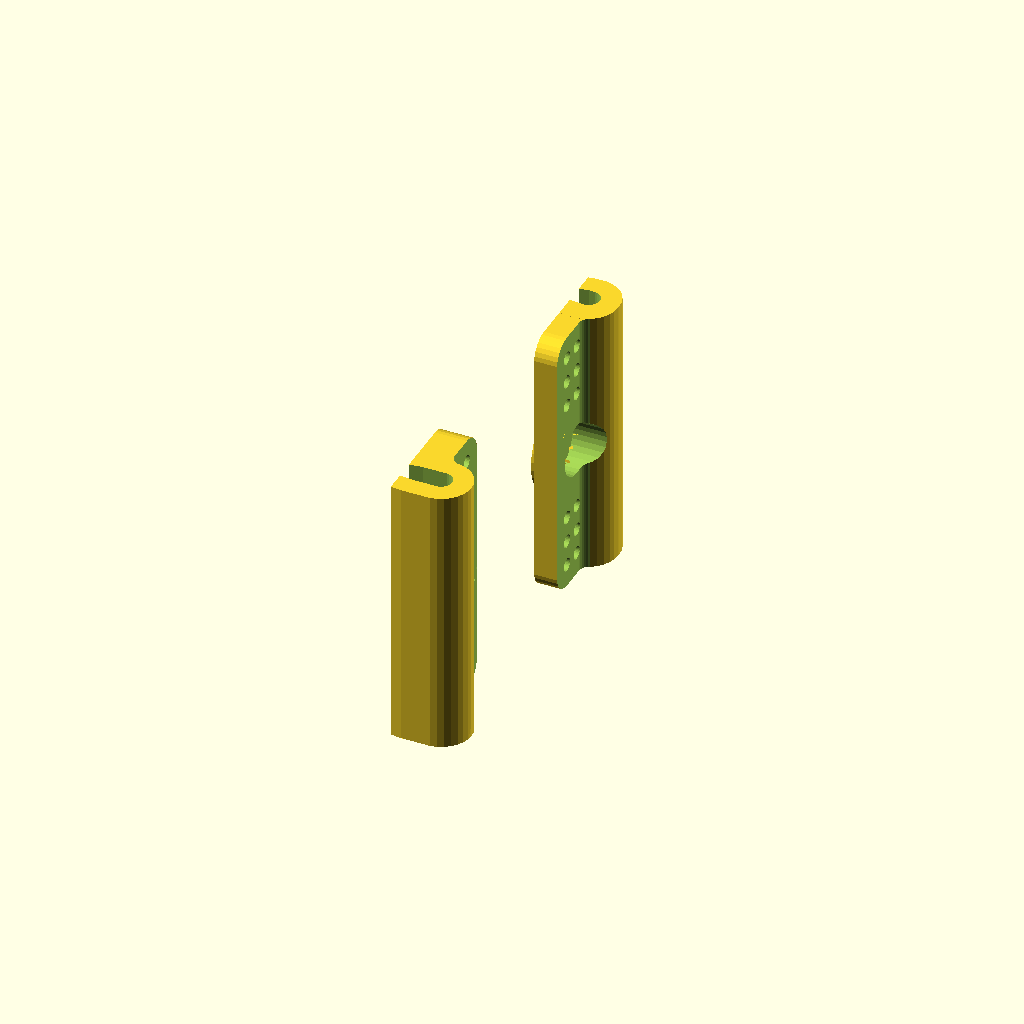
Cell 1: rendered with the file's own defaults.
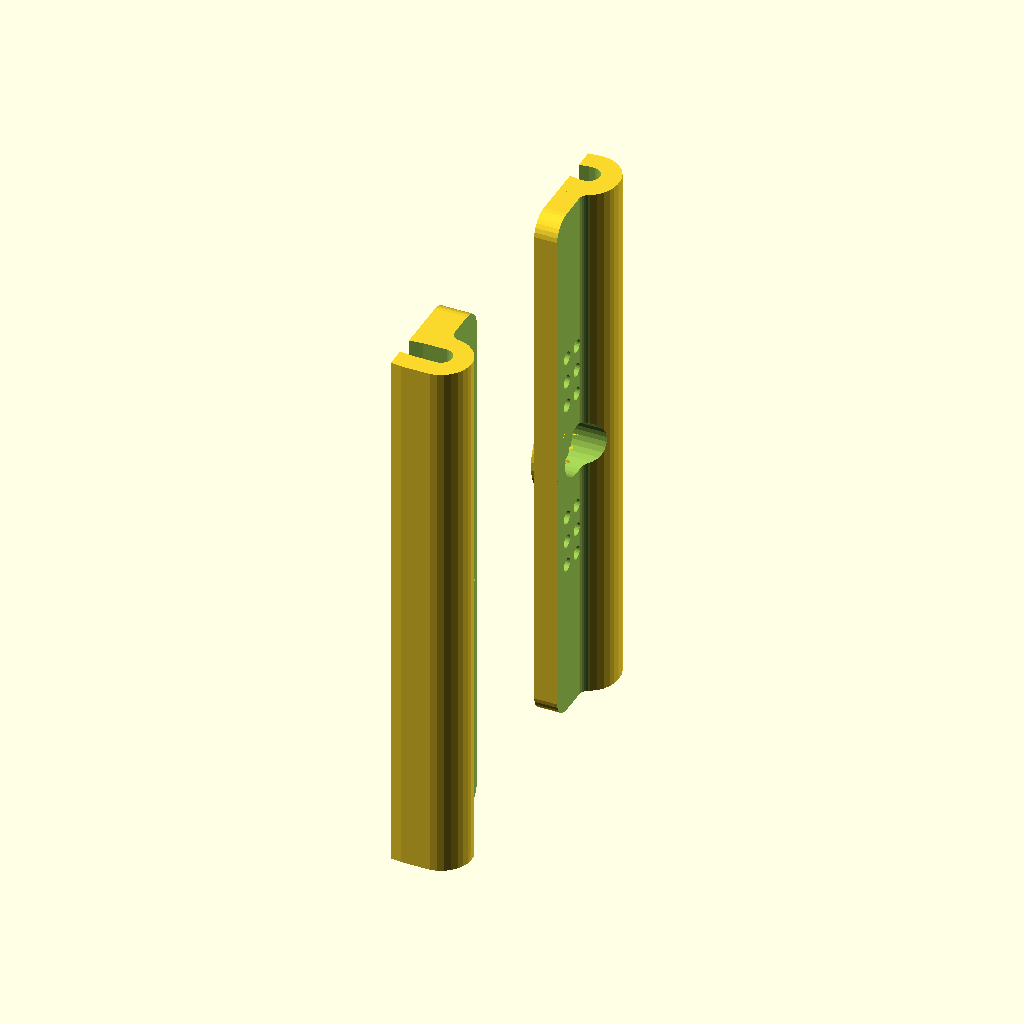
Cell 2 — SERVO_ARM_SPAN set to 84, the other parameters unchanged.
All cells are drawn from one camera (rotation 55°, 0°, 25°, orthographic, colour scheme Cornfield), so only the parameter changes between them.
OpenSCAD source file 3d-printing/2023-05-15--blinds-rc--nerf-target--rp2040/enclosure/servo-arms-v2.scad:
include <defs.scad>

/* VSCode:
@ext:JulianGmp.openscad-formatter
{ BasedOnStyle: LLVM, UseTab: Never, ColumnLimit: 120,StatementMacros: [rotate,translate], IndentWidth: 4}
*/

SERVO_ARM_THICKNESS = 3 + 2 + 2;

HOLES_SPANS = [ 19, 27, 35 ];
HOLES_DIAMETER = 2;

HOLE_DIAMETER = 4 - .75;
HOLE_HEAD_HOLLOWING = 8 - 2 + 2;

RING_THICKNESS = 1 + .5 - 1;

FRAME_BAR_DIAMETER = 3.2 + .2;
FRAME_MARGIN = 3.5 + 3 - 3.5;

SHAVE = 2 + 1.5;

SHAFT_DIAMETER = 6 + .5;
AXIS_H_CONTACT = 3.5 + 1;
AXIS_H = 1.5;

SERVO_ARM_WIDTH = 10 + 3;
SERVO_ARM_SPAN = 42;

$fn = 30;

module envelope(extra_h = 0, shave) {
    union() {
        hull() {
           translate([ 0, extra_h ? .17 : -.45, 0 ])
            bar_fixture(extra_h = extra_h);

            translate([ 0, extra_h ? 1.19 : 0, 0 ])
            bar_fixture(extra_h = extra_h);
        }
        dh = extra_h ? FRAME_BAR_DIAMETER * .35 : FRAME_BAR_DIAMETER * .25;
        translate([ -SERVO_ARM_SPAN / 2, -SERVO_ARM_WIDTH, shave - dh ])
        cube([ SERVO_ARM_SPAN, SERVO_ARM_WIDTH * 2, SERVO_ARM_THICKNESS + extra_h ]);
    }
}

module arm0(extra_h = 0, shave, has_shaft = false, has_ring = true) {
    ring_thickness = has_ring ? RING_THICKNESS : 0;
    thickness = SERVO_ARM_THICKNESS + extra_h;
    difference() {
        // base body
        union() {
            hull() {
                d = SERVO_ARM_WIDTH / 2;
                for (i = [ -1, 1 ]) {
                    for (j = [ 0, 1 ]) {
                        translate([ i * (SERVO_ARM_SPAN / 2 - d / 2), -d / 2 + d * j, 0 ])
                        cylinder(d = d, h = thickness);
                    }
                }
                bar_fixture(extra_h = extra_h);
            }
            cylinder(d = SERVO_ARM_WIDTH, h = ring_thickness + thickness);
        }

        // arm holes
        spacing = (HOLES_SPANS[2] - HOLES_SPANS[1]) * .4;
        for (d = HOLES_SPANS) {
            for (i = [ -1, 1 ]) {
                for (j = [ -1, 0 ]) {
                    translate([ d / 2 * i, j * spacing, 0 ])
                    cylinder(d = HOLES_DIAMETER, h = thickness * 3, center = true);
                }
            }
        }

        // servo shaft
        if (has_shaft) {
            l = SHAFT_DIAMETER / sqrt(2);
            h = SERVO_ARM_THICKNESS + ring_thickness + extra_h - AXIS_H_CONTACT + ATOM;
            translate([ 0, 0, h ])
            for (a = [0:90 / 6:90]) {
                rotate([ 0, 0, a ])
                translate([ -l / 2, -l / 2, 0 ])
                cube([ l, l, AXIS_H_CONTACT ]);
            }
        }

        // central hole
        cylinder(d = HOLE_DIAMETER, h = (thickness + ring_thickness) * 3, center = true);

        // screw chamfer
        dh = 1;
        h = SERVO_ARM_THICKNESS + ring_thickness + extra_h - AXIS_H_CONTACT - (has_shaft ? AXIS_H : -AXIS_H * 2);
        cylinder(d = HOLE_HEAD_HOLLOWING, h = h * 2, center = true);

        // shave
        d = 3;
        difference() {
            hull() for (y = [ spacing * .25, -SERVO_ARM_WIDTH ]) {
                for (z = [ shave - d / 2, -d ]) {
                    translate([ 0, y, z ])
                    rotate([ 0, 90, 0 ])
                    cylinder(d = d, h = SERVO_ARM_SPAN * 2, center = true);
                }
            }
            translate([ 0, 0, shave ])
            cylinder(d = HOLE_HEAD_HOLLOWING - ATOM, h = HOLE_HEAD_HOLLOWING * 2, center = true);
        }
    }
}

module bar_case(extra_h = 0, hollowing = true) {
    l = SERVO_ARM_SPAN * (hollowing ? 2 : 1);
    margin = .5;

    translate([ 0, FRAME_MARGIN * 2.25, 0 ])
    hull() {
        translate([ 0, 0, SERVO_ARM_THICKNESS + extra_h ])
        rotate([ 0, 90, 0 ])
        cylinder(d = FRAME_BAR_DIAMETER - .5, h = l, center = true);

        translate([ 0, 0, SERVO_ARM_THICKNESS + extra_h - FRAME_BAR_DIAMETER / 2 - margin ])
        rotate([ 0, 90, 0 ])
        cylinder(d = FRAME_BAR_DIAMETER, h = l, center = true);

        xh = extra_h ? FRAME_BAR_DIAMETER : -.5;
        translate([ 0, 0, SERVO_ARM_THICKNESS + extra_h - FRAME_BAR_DIAMETER / 2 - margin - xh ])
        rotate([ 0, 90, 0 ])
        cylinder(d = FRAME_BAR_DIAMETER, h = l, center = true);
    }
}

module bar_fixture(w = FRAME_BAR_DIAMETER + FRAME_MARGIN, extra_h = 0) {
    difference() {
        minkowski() {
            bar_case(extra_h, hollowing = false);

            rotate([ 0, 90, 0 ])
            cylinder(r = FRAME_MARGIN, h = ATOM);
        }

        translate([ 0, 0, SERVO_ARM_THICKNESS + extra_h ])
        cylinder(r = 1000, h = FRAME_MARGIN + FRAME_BAR_DIAMETER);
    }
}

module arm(extra_h = 0, shave, has_shaft = false, has_ring = true) {
    intersection() {
        arm0(extra_h, shave, has_shaft, has_ring);
        envelope(extra_h, shave);
    }
}

module passive_arm() {
    difference() {
        arm(shave = SHAVE, has_shaft = false, has_ring = true);
        bar_case();
    }
    //%cube([1000, 7, 1]);
}

module servo_arm() {
    difference() {
        arm(shave = SHAVE + 2, extra_h = FRAME_BAR_DIAMETER, has_shaft = true, has_ring = false);
        bar_case(extra_h = FRAME_BAR_DIAMETER);
    }
}

module cut() {
    intersection() {
        children();
        cube(1000);
    }
}

rotate([ 0, -90, 0 ])
// cut()
passive_arm();

translate([ 0, -35, 0 ])
rotate([ 0, 0, 180 ])
// cut()
rotate([ 0, 90, 0 ])
servo_arm();
Parameter table extracted from the source (name, type, default, range or options):
HOLES_SPANS: vector, default [19, 27, 35]
HOLES_DIAMETER: number, default 2
AXIS_H: number, default 1.5
SERVO_ARM_SPAN: number, default 42
